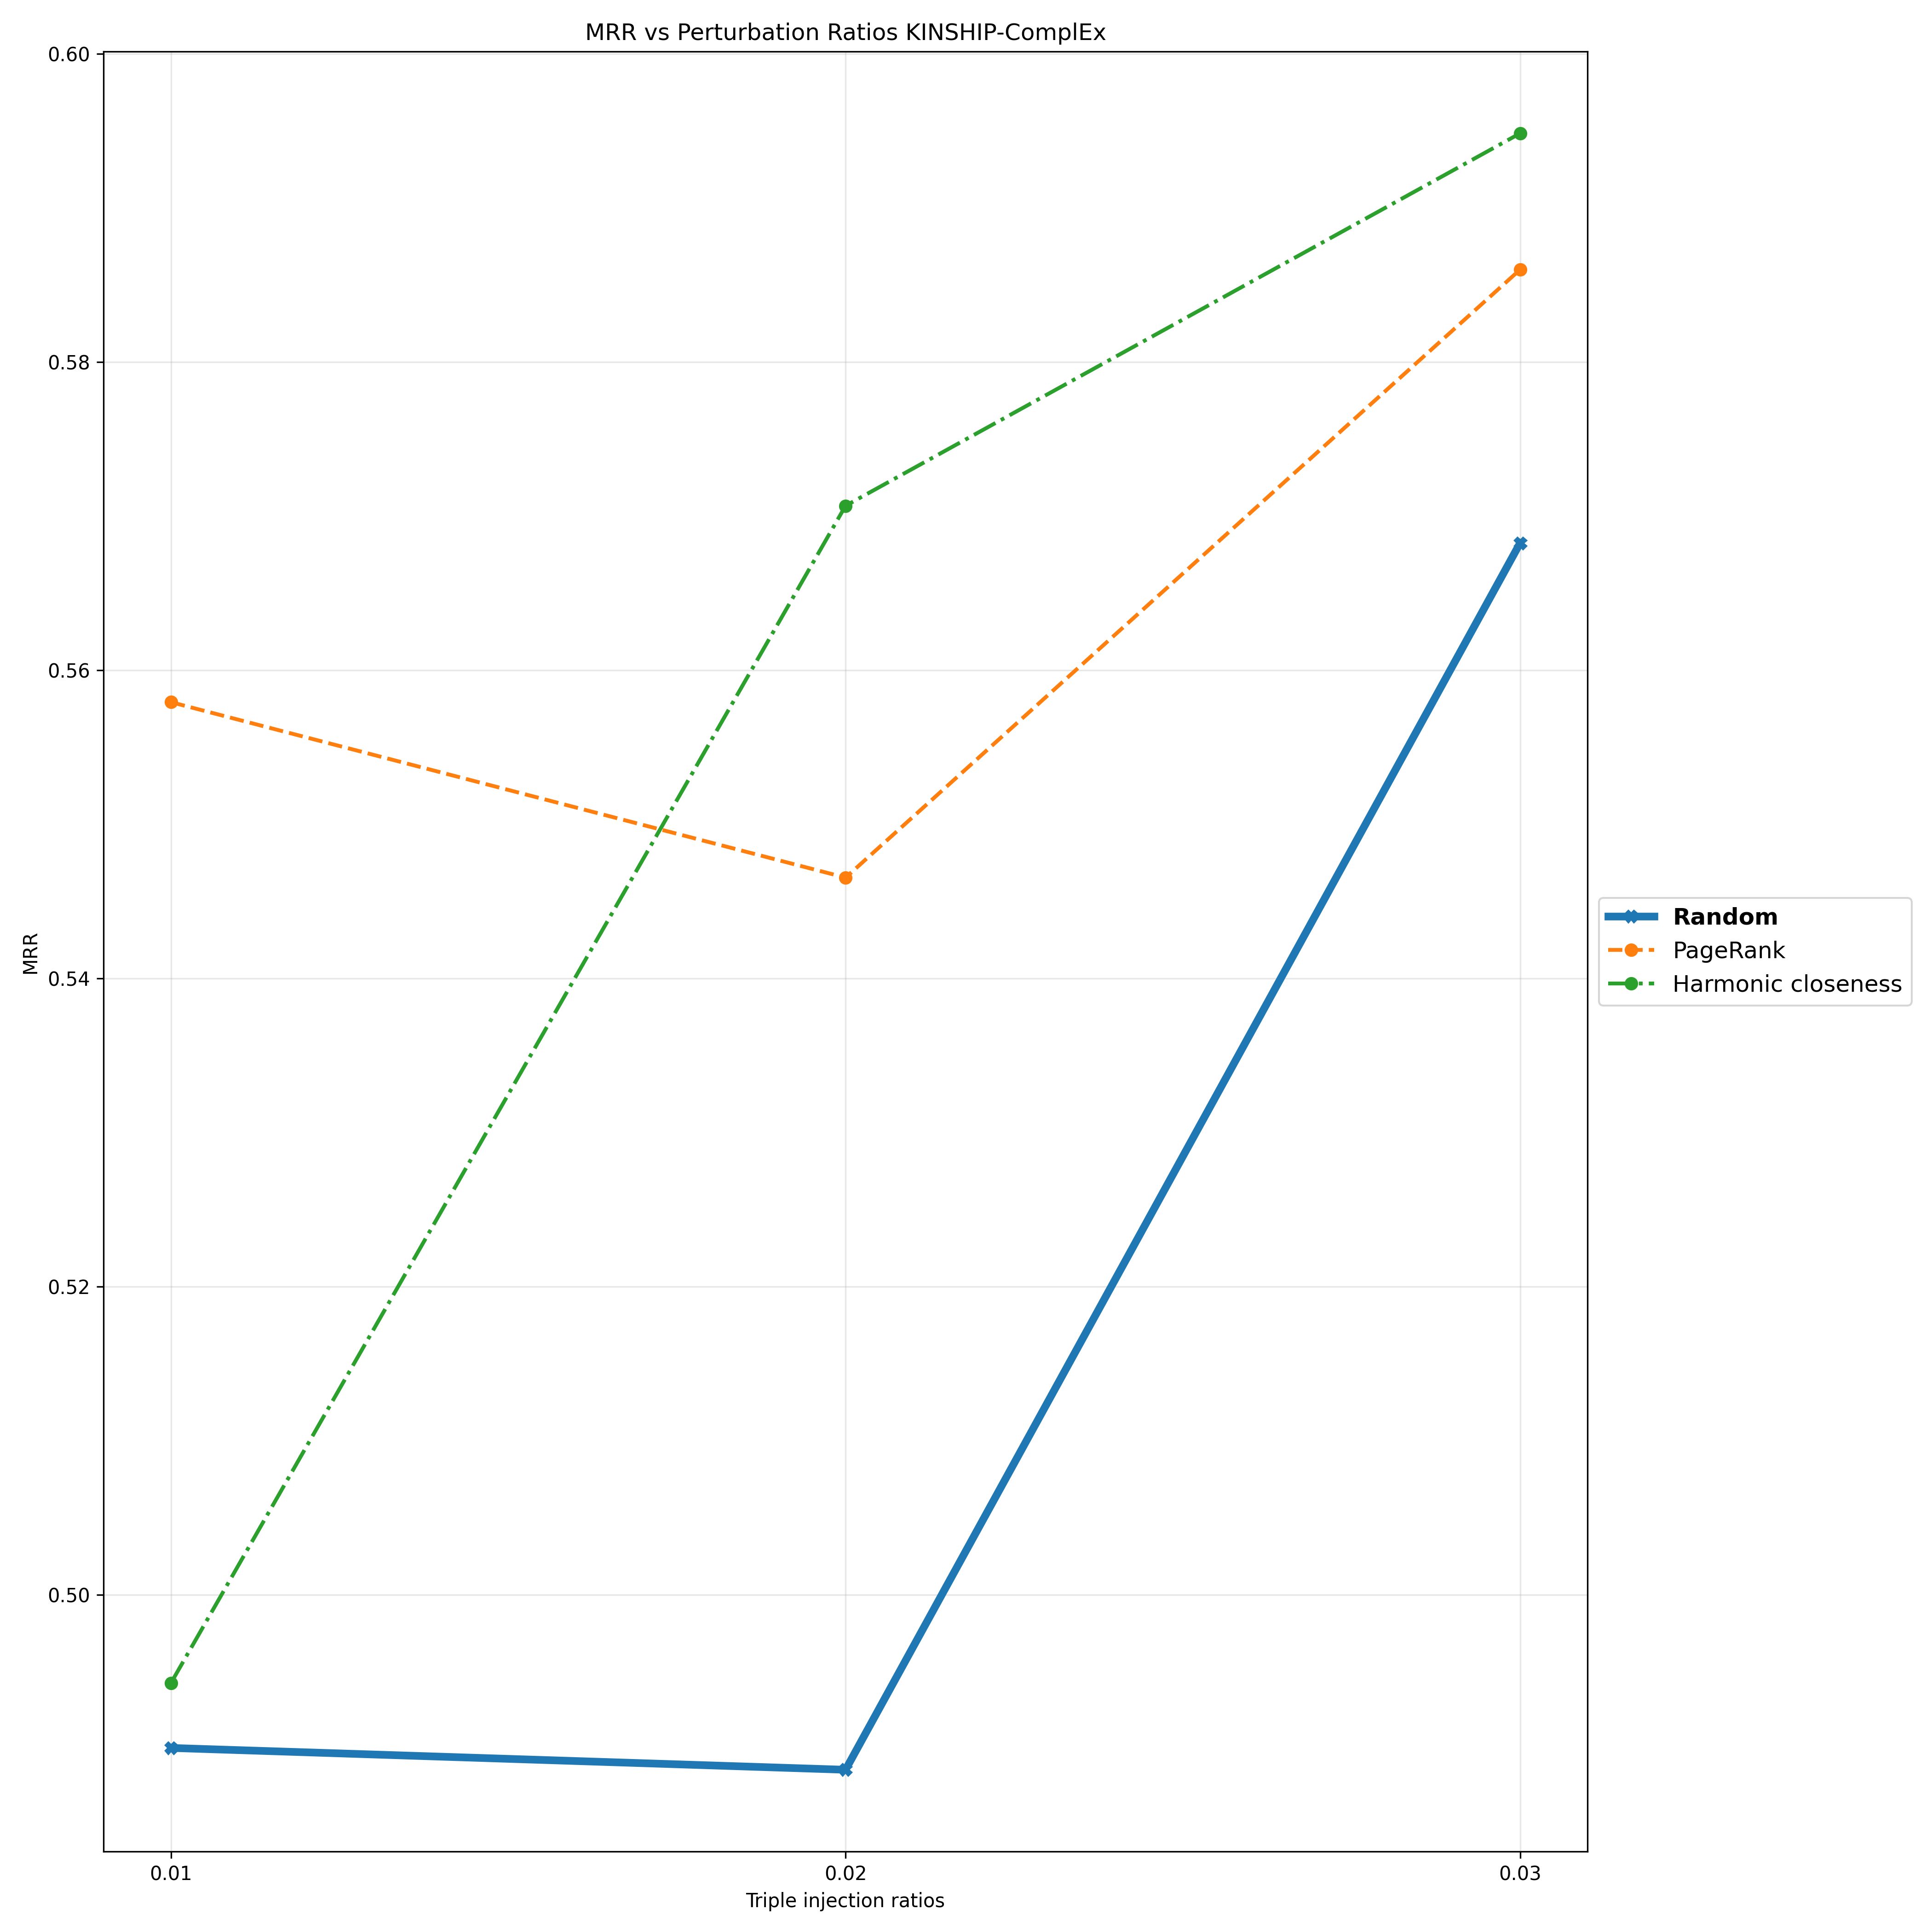

Data behind this chart, as committed beside it:
Triple Injection Ratios, 0.01, 0.02, 0.03
Random, 0.4901, 0.4887, 0.5683
PageRank, 0.5579, 0.5466, 0.586
Harmonic closeness, 0.4943, 0.5707, 0.5949
